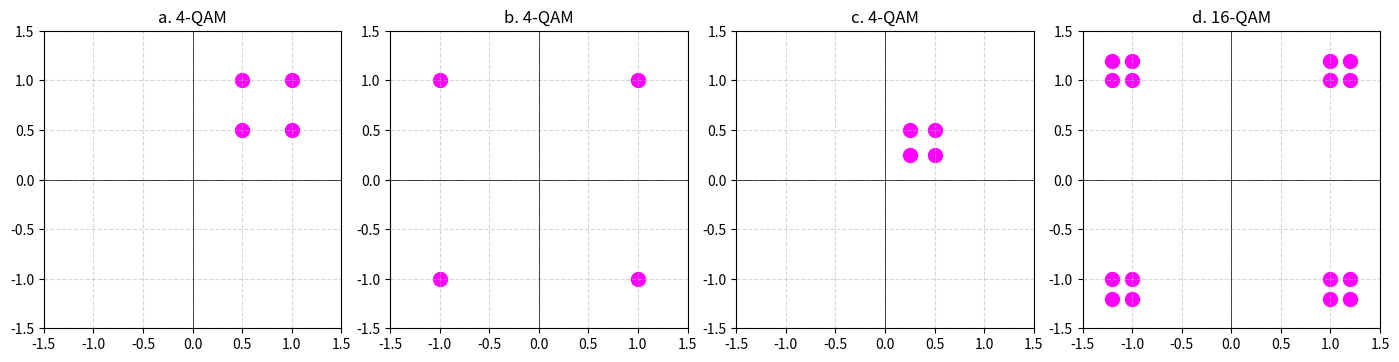

The matplotlib source for this figure:
import numpy as np
import matplotlib.pyplot as plt

# Create a figure for the constellation diagrams
plt.figure(figsize=(14, 4))

# Define axis limits for uniform intervals
axis_limits = (-1.5, 1.5)

# Subplot for 4-QAM (a) with points only in the first quadrant
plt.subplot(1, 4, 1)
qam_points_a = [(0.5, 0.5), (1, 0.5), (0.5, 1), (1, 1)]
for point in qam_points_a:
    plt.scatter(point[0], point[1], color='magenta', s=100)
plt.axhline(0, color='black', lw=0.5)
plt.axvline(0, color='black', lw=0.5)
plt.title("a. 4-QAM")
plt.grid(True, linestyle='--', alpha=0.5)
plt.xlim(*axis_limits)
plt.ylim(*axis_limits)
plt.gca().set_aspect('equal', adjustable='box')

# Subplot for 4-QAM (b) with one point in each quadrant
plt.subplot(1, 4, 2)
qam_points_b = [(1, 1), (-1, 1), (-1, -1), (1, -1)]
for point in qam_points_b:
    plt.scatter(point[0], point[1], color='magenta', s=100)
plt.axhline(0, color='black', lw=0.5)
plt.axvline(0, color='black', lw=0.5)
plt.title("b. 4-QAM")
plt.grid(True, linestyle='--', alpha=0.5)
plt.xlim(*axis_limits)
plt.ylim(*axis_limits)
plt.gca().set_aspect('equal', adjustable='box')

# Subplot for 4-QAM (c) with smaller points in the first quadrant
plt.subplot(1, 4, 3)
qam_points_c = [(0.25, 0.25), (0.5, 0.25), (0.25, 0.5), (0.5, 0.5)]
for point in qam_points_c:
    plt.scatter(point[0], point[1], color='magenta', s=100)
plt.axhline(0, color='black', lw=0.5)
plt.axvline(0, color='black', lw=0.5)
plt.title("c. 4-QAM")
plt.grid(True, linestyle='--', alpha=0.5)
plt.xlim(*axis_limits)
plt.ylim(*axis_limits)
plt.gca().set_aspect('equal', adjustable='box')

# Subplot for 16-QAM (d) with points in all quadrants
plt.subplot(1, 4, 4)
qam_points_d = [
    (1, 1), (1.2, 1), (1, 1.2), (1.2, 1.2),
    (-1, 1), (-1.2, 1), (-1, 1.2), (-1.2, 1.2),
    (-1, -1), (-1.2, -1), (-1, -1.2), (-1.2, -1.2),
    (1, -1), (1.2, -1), (1, -1.2), (1.2, -1.2)
]

axis_limits = (-1.5, 1.5)

for point in qam_points_d:
    plt.scatter(point[0], point[1], color='magenta', s=100)
plt.axhline(0, color='black', lw=0.5)
plt.axvline(0, color='black', lw=0.5)
plt.title("d. 16-QAM")
plt.grid(True, linestyle='--', alpha=0.5)
plt.xlim(*axis_limits)
plt.ylim(*axis_limits)
plt.gca().set_aspect('equal', adjustable='box')

# Show the complete plot
plt.tight_layout()
plt.show()
